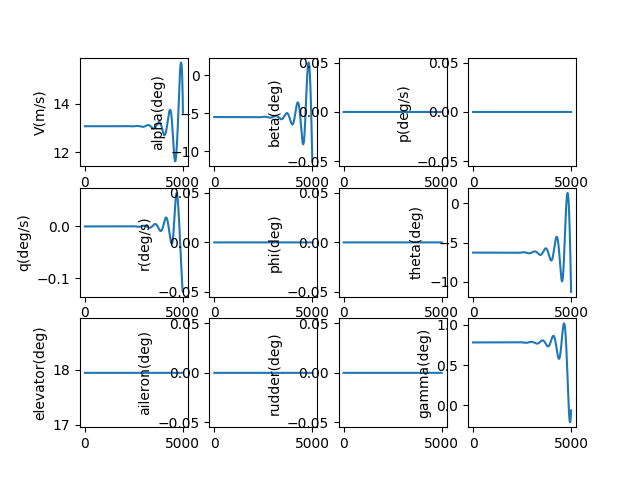

Data behind this chart, as committed beside it:
, V(m/s), alpha(deg), beta(deg), p(deg/s), q(deg/s), r(deg/s), phi(deg), theta(deg), elevator(deg), aileron(deg), rudder(deg), gamma(deg), pb, qc, rb, CD_act, CL_act, Cm_act, CY_act, Cr_act, Cn_act
1.0, 13.07, -5.502, 0.0, 0.0, -2.0380995573768274e-09, 0.0, 0.0, -6.282, 17.94, 0.0, 0.0, 0.7803, 0.0, -5.370668461431661e-09, 0.0, 0.03524, 0.003394, -0.1979, 0.0, 0.0, 0.0
2.0, 13.07, -5.502, 0.0, 0.0, -3.6817719460437767e-09, 0.0, 0.0, -6.282, 17.94, 0.0, 0.0, 0.7803, 0.0, -9.701968992541898e-09, 0.0, 0.03524, 0.003394, -0.1979, 0.0, 0.0, 0.0
3.0, 13.07, -5.502, 0.0, 0.0, -4.934132378234957e-09, 0.0, 0.0, -6.282, 17.94, 0.0, 0.0, 0.7803, 0.0, -1.3002110239002866e-08, 0.0, 0.03524, 0.003394, -0.1979, 0.0, 0.0, 0.0
4.0, 13.07, -5.502, 0.0, 0.0, -5.79829740851591e-09, 0.0, 0.0, -6.282, 17.94, 0.0, 0.0, 0.7803, 0.0, -1.5279304392159332e-08, 0.0, 0.03524, 0.003394, -0.1979, 0.0, 0.0, 0.0
5.0, 13.07, -5.502, 0.0, 0.0, -6.27738532780352e-09, 0.0, 0.0, -6.282, 17.94, 0.0, 0.0, 0.7803, 0.0, -1.6541768227205562e-08, 0.0, 0.03524, 0.003394, -0.1979, 0.0, 0.0, 0.0
6.0, 13.07, -5.502, 0.0, 0.0, -6.374516546339198e-09, 0.0, 0.0, -6.282, 17.94, 0.0, 0.0, 0.7803, 0.0, -1.6797724112256582e-08, 0.0, 0.03524, 0.003394, -0.1979, 0.0, 0.0, 0.0
7.0, 13.07, -5.502, 0.0, 0.0, -6.092813973282074e-09, 0.0, 0.0, -6.282, 17.94, 0.0, 0.0, 0.7803, 0.0, -1.605540100851649e-08, 0.0, 0.03524, 0.003394, -0.1979, 0.0, 0.0, 0.0
8.0, 13.07, -5.502, 0.0, 0.0, -5.435403383071185e-09, 0.0, 0.0, -6.282, 17.94, 0.0, 0.0, 0.7803, 0.0, -1.4323035435585027e-08, 0.0, 0.03524, 0.003394, -0.1979, 0.0, 0.0, 0.0
9.0, 13.07, -5.502, 0.0, 0.0, -4.405413777351377e-09, 0.0, 0.0, -6.282, 17.94, 0.0, 0.0, 0.7803, 0.0, -1.1608872425077536e-08, 0.0, 0.03524, 0.003394, -0.1979, 0.0, 0.0, 0.0
10.0, 13.07, -5.502, 0.0, 0.0, -3.005977735788416e-09, 0.0, 0.0, -6.282, 17.94, 0.0, 0.0, 0.7803, 0.0, -7.921166444969962e-09, 0.0, 0.03524, 0.003394, -0.1979, 0.0, 0.0, 0.0
11.0, 13.07, -5.502, 0.0, 0.0, -1.2402317587845275e-09, 0.0, 0.0, -6.282, 17.94, 0.0, 0.0, 0.7803, 0.0, -3.2681823026037364e-09, 0.0, 0.03524, 0.003394, -0.1979, 0.0, 0.0, 0.0
12.0, 13.07, -5.502, 0.0, 0.0, 8.886833938732487e-10, 0.0, 0.0, -6.282, 17.94, 0.0, 0.0, 0.7803, 0.0, 2.34180396302362e-09, 0.0, 0.03524, 0.003394, -0.1979, 0.0, 0.0, 0.0
13.0, 13.07, -5.502, 0.0, 0.0, 3.377622379707815e-09, 0.0, 0.0, -6.282, 17.94, 0.0, 0.0, 0.7803, 0.0, 8.900504229395956e-09, 0.0, 0.03524, 0.003394, -0.1979, 0.0, 0.0, 0.0
14.0, 13.07, -5.502, 0.0, 0.0, 6.2234349535678014e-09, 0.0, 0.0, -6.282, 17.94, 0.0, 0.0, 0.7803, 0.0, 1.6399617447364244e-08, 0.0, 0.03524, 0.003394, -0.1979, 0.0, 0.0, 0.0
15.0, 13.07, -5.502, 0.0, 0.0, 9.422965654511282e-09, 0.0, 0.0, -6.282, 17.94, 0.0, 0.0, 0.7803, 0.0, 2.4830828816127313e-08, 0.0, 0.03524, 0.003394, -0.1979, 0.0, 0.0, 0.0
16.0, 13.07, -5.502, 0.0, 0.0, 1.2973053505016518e-08, 0.0, 0.0, -6.282, 17.94, 0.0, 0.0, 0.7803, 0.0, 3.4185808990693174e-08, 0.0, 0.03524, 0.003394, -0.1979, 0.0, 0.0, 0.0
17.0, 13.07, -5.502, 0.0, 0.0, 1.6870531715396337e-08, 0.0, 0.0, -6.282, 17.94, 0.0, 0.0, 0.7803, 0.0, 4.445621330304982e-08, 0.0, 0.03524, 0.003394, -0.1979, 0.0, 0.0, 0.0
18.0, 13.07, -5.502, 0.0, 0.0, 2.1112227397995183e-08, 0.0, 0.0, -6.282, 17.94, 0.0, 0.0, 0.7803, 0.0, 5.563368100911214e-08, 0.0, 0.03524, 0.003394, -0.1979, 0.0, 0.0, 0.0
19.0, 13.07, -5.502, 0.0, 0.0, 2.5694961286748215e-08, 0.0, 0.0, -6.282, 17.94, 0.0, 0.0, 0.7803, 0.0, 6.770983454979597e-08, 0.0, 0.03524, 0.003394, -0.1979, 0.0, 0.0, 0.0
20.0, 13.07, -5.502, 0.0, 0.0, 3.061554746766839e-08, 0.0, 0.0, -6.282, 17.94, 0.0, 0.0, 0.7803, 0.0, 8.067627884088639e-08, 0.0, 0.03524, 0.003394, -0.1979, 0.0, 0.0, 0.0
21.0, 13.07, -5.502, 0.0, 0.0, 3.587079311583163e-08, 0.0, 0.0, -6.282, 17.94, 0.0, 0.0, 0.7803, 0.0, 9.452460058002713e-08, 0.0, 0.03524, 0.003394, -0.1979, 0.0, 0.0, 0.0
22.0, 13.07, -5.502, 0.0, 0.0, 4.145749823951061e-08, 0.0, 0.0, -6.282, 17.94, 0.0, 0.0, 0.7803, 0.0, 1.0924636757254512e-07, 0.0, 0.03524, 0.003394, -0.1979, 0.0, 0.0, 0.0
23.0, 13.07, -5.502, 0.0, 0.0, 4.73724554316787e-08, 0.0, 0.0, -6.282, 17.94, 0.0, 0.0, 0.7803, 0.0, 1.248331280766945e-07, 0.0, 0.03524, 0.003394, -0.1979, 0.0, 0.0, 0.0
24.0, 13.07, -5.502, 0.0, 0.0, 5.361244963400097e-08, 0.0, 0.0, -6.282, 17.94, 0.0, 0.0, 0.7803, 0.0, 1.4127641018180327e-07, 0.0, 0.03524, 0.003394, -0.1979, 0.0, 0.0, 0.0
25.0, 13.07, -5.502, 0.0, 0.0, 6.017425790312932e-08, 0.0, 0.0, -6.282, 17.94, 0.0, 0.0, 0.7803, 0.0, 1.5856772119249018e-07, 0.0, 0.03524, 0.003394, -0.1979, 0.0, 0.0, 0.0
26.0, 13.07, -5.502, 0.0, 0.0, 6.705464918731695e-08, 0.0, 0.0, -6.282, 17.94, 0.0, 0.0, 0.7803, 0.0, 1.7669854704007195e-07, 0.0, 0.03524, 0.003394, -0.1979, 0.0, 0.0, 0.0
27.0, 13.07, -5.502, 0.0, 0.0, 7.425038410803231e-08, 0.0, 0.0, -6.282, 17.94, 0.0, 0.0, 0.7803, 0.0, 1.956603517071436e-07, 0.0, 0.03524, 0.003394, -0.1979, 0.0, 0.0, 0.0
28.0, 13.07, -5.502, 0.0, 0.0, 8.175821475541938e-08, 0.0, 0.0, -6.282, 17.94, 0.0, 0.0, 0.7803, 0.0, 2.1544457668864354e-07, 0.0, 0.03524, 0.003394, -0.1979, 0.0, 0.0, 0.0
29.0, 13.07, -5.502, 0.0, 0.0, 8.957488448418164e-08, 0.0, 0.0, -6.282, 17.94, 0.0, 0.0, 0.7803, 0.0, 2.360426404540338e-07, 0.0, 0.03524, 0.003394, -0.1979, 0.0, 0.0, 0.0
30.0, 13.07, -5.502, 0.0, 0.0, 9.769712772055129e-08, 0.0, 0.0, -6.282, 17.94, 0.0, 0.0, 0.7803, 0.0, 2.574459379386896e-07, 0.0, 0.03524, 0.003394, -0.1979, 0.0, 0.0, 0.0
31.0, 13.07, -5.502, 0.0, 0.0, 1.0612166977742872e-07, 0.0, 0.0, -6.282, 17.94, 0.0, 0.0, 0.7803, 0.0, 2.796458400568175e-07, 0.0, 0.03524, 0.003394, -0.1979, 0.0, 0.0, 0.0
32.0, 13.07, -5.502, 0.0, 0.0, 1.148452266763744e-07, 0.0, 0.0, -6.282, 17.94, 0.0, 0.0, 0.7803, 0.0, 3.0263369323242865e-07, 0.0, 0.03524, 0.003394, -0.1979, 0.0, 0.0, 0.0
33.0, 13.07, -5.502, 0.0, 0.0, 1.238645049771432e-07, 0.0, 0.0, -6.282, 17.94, 0.0, 0.0, 0.7803, 0.0, 3.2640081895018696e-07, 0.0, 0.03524, 0.003394, -0.1979, 0.0, 0.0, 0.0
34.0, 13.07, -5.502, 0.0, 0.0, 1.3317620161329216e-07, 0.0, 0.0, -6.282, 17.94, 0.0, 0.0, 0.7803, 0.0, 3.5093851332225876e-07, 0.0, 0.03524, 0.003394, -0.1979, 0.0, 0.0, 0.0
35.0, 13.07, -5.502, 0.0, 0.0, 1.4277700373723457e-07, 0.0, 0.0, -6.282, 17.94, 0.0, 0.0, 0.7803, 0.0, 3.76238046680056e-07, 0.0, 0.03524, 0.003394, -0.1979, 0.0, 0.0, 0.0
36.0, 13.07, -5.502, 0.0, 0.0, 1.5266358857038204e-07, 0.0, 0.0, -6.282, 17.94, 0.0, 0.0, 0.7803, 0.0, 4.022906631793833e-07, 0.0, 0.03524, 0.003394, -0.1979, 0.0, 0.0, 0.0
37.0, 13.07, -5.502, 0.0, 0.0, 1.628326232643945e-07, 0.0, 0.0, -6.282, 17.94, 0.0, 0.0, 0.7803, 0.0, 4.2908758043485676e-07, 0.0, 0.03524, 0.003394, -0.1979, 0.0, 0.0, 0.0
38.0, 13.07, -5.502, 0.0, 0.0, 1.7328076476561878e-07, 0.0, 0.0, -6.282, 17.94, 0.0, 0.0, 0.7803, 0.0, 4.5661998916272353e-07, 0.0, 0.03524, 0.003394, -0.1979, 0.0, 0.0, 0.0
39.0, 13.07, -5.502, 0.0, 0.0, 1.8400465969112795e-07, 0.0, 0.0, -6.282, 17.94, 0.0, 0.0, 0.7803, 0.0, 4.848790528542495e-07, 0.0, 0.03524, 0.003394, -0.1979, 0.0, 0.0, 0.0
40.0, 13.07, -5.502, 0.0, 0.0, 1.9500094420687882e-07, 0.0, 0.0, -6.282, 17.94, 0.0, 0.0, 0.7803, 0.0, 5.138559074546888e-07, 0.0, 0.03524, 0.003394, -0.1979, 0.0, 0.0, 0.0
41.0, 13.07, -5.502, 0.0, 0.0, 2.0626624391640665e-07, 0.0, 0.0, -6.282, 17.94, 0.0, 0.0, 0.7803, 0.0, 5.43541661070019e-07, 0.0, 0.03524, 0.003394, -0.1979, 0.0, 0.0, 0.0
42.0, 13.07, -5.502, 0.0, 0.0, 2.1779717375815478e-07, 0.0, 0.0, -6.282, 17.94, 0.0, 0.0, 0.7803, 0.0, 5.739273936964298e-07, 0.0, 0.03524, 0.003394, -0.1979, 0.0, 0.0, 0.0
43.0, 13.07, -5.502, 0.0, 0.0, 2.2959033790503542e-07, 0.0, 0.0, -6.282, 17.94, 0.0, 0.0, 0.7803, 0.0, 6.050041569556904e-07, 0.0, 0.03524, 0.003394, -0.1979, 0.0, 0.0, 0.0
44.0, 13.07, -5.502, 0.0, 0.0, 2.4164232967687257e-07, 0.0, 0.0, -6.282, 17.94, 0.0, 0.0, 0.7803, 0.0, 6.36762973864463e-07, 0.0, 0.03524, 0.003394, -0.1979, 0.0, 0.0, 0.0
45.0, 13.07, -5.502, 0.0, 0.0, 2.5394973145660115e-07, 0.0, 0.0, -6.282, 17.94, 0.0, 0.0, 0.7803, 0.0, 6.691948386135133e-07, 0.0, 0.03524, 0.003394, -0.1979, 0.0, 0.0, 0.0
46.0, 13.07, -5.502, 0.0, 0.0, 2.6650911461195604e-07, 0.0, 0.0, -6.282, 17.94, 0.0, 0.0, 0.7803, 0.0, 7.022907163613874e-07, 0.0, 0.03524, 0.003394, -0.1979, 0.0, 0.0, 0.0
47.0, 13.07, -5.502, 0.0, 0.0, 2.7931703942811903e-07, 0.0, 0.0, -6.282, 17.94, 0.0, 0.0, 0.7803, 0.0, 7.360415430569641e-07, 0.0, 0.03524, 0.003394, -0.1979, 0.0, 0.0, 0.0
48.0, 13.07, -5.502, 0.0, 0.0, 2.923700550464125e-07, 0.0, 0.0, -6.282, 17.94, 0.0, 0.0, 0.7803, 0.0, 7.70438225277941e-07, 0.0, 0.03524, 0.003394, -0.1979, 0.0, 0.0, 0.0
49.0, 13.07, -5.502, 0.0, 0.0, 3.0566469940687e-07, 0.0, 0.0, -6.282, 17.94, 0.0, 0.0, 0.7803, 0.0, 8.05471640079536e-07, 0.0, 0.03524, 0.003394, -0.1979, 0.0, 0.0, 0.0
50.0, 13.07, -5.502, 0.0, 0.0, 3.191974992024844e-07, 0.0, 0.0, -6.282, 17.94, 0.0, 0.0, 0.7803, 0.0, 8.411326348739604e-07, 0.0, 0.03524, 0.003394, -0.1979, 0.0, 0.0, 0.0
51.0, 13.07, -5.502, 0.0, 0.0, 3.3296496983567e-07, 0.0, 0.0, -6.282, 17.94, 0.0, 0.0, 0.7803, 0.0, 8.774120273157265e-07, 0.0, 0.03524, 0.003394, -0.1979, 0.0, 0.0, 0.0
52.0, 13.07, -5.502, 0.0, 0.0, 3.4696361538477585e-07, 0.0, 0.0, -6.282, 17.94, 0.0, 0.0, 0.7803, 0.0, 9.14300605213442e-07, 0.0, 0.03524, 0.003394, -0.1979, 0.0, 0.0, 0.0
53.0, 13.07, -5.502, 0.0, 0.0, 3.61189928577263e-07, 0.0, 0.0, -6.282, 17.94, 0.0, 0.0, 0.7803, 0.0, 9.517891264591627e-07, 0.0, 0.03524, 0.003394, -0.1979, 0.0, 0.0, 0.0
54.0, 13.07, -5.502, 0.0, 0.0, 3.756403907662384e-07, 0.0, 0.0, -6.282, 17.94, 0.0, 0.0, 0.7803, 0.0, 9.898683189665926e-07, 0.0, 0.03524, 0.003394, -0.1979, 0.0, 0.0, 0.0
55.0, 13.07, -5.502, 0.0, 0.0, 3.9031147192044174e-07, 0.0, 0.0, -6.282, 17.94, 0.0, 0.0, 0.7803, 0.0, 1.0285288806447328e-06, 0.0, 0.03524, 0.003394, -0.1979, 0.0, 0.0, 0.0
56.0, 13.07, -5.502, 0.0, 0.0, 4.051996306121892e-07, 0.0, 0.0, -6.282, 17.94, 0.0, 0.0, 0.7803, 0.0, 1.0677614793661479e-06, 0.0, 0.03524, 0.003394, -0.1979, 0.0, 0.0, 0.0
57.0, 13.07, -5.502, 0.0, 0.0, 4.2030131402141307e-07, 0.0, 0.0, -6.282, 17.94, 0.0, 0.0, 0.7803, 0.0, 1.1075567529776463e-06, 0.0, 0.03524, 0.003394, -0.1979, 0.0, 0.0, 0.0
58.0, 13.07, -5.502, 0.0, 0.0, 4.3561295793812933e-07, 0.0, 0.0, -6.282, 17.94, 0.0, 0.0, 0.7803, 0.0, 1.147905309306819e-06, 0.0, 0.03524, 0.003394, -0.1979, 0.0, 0.0, 0.0
59.0, 13.07, -5.502, 0.0, 0.0, 4.511309867754168e-07, 0.0, 0.0, -6.282, 17.94, 0.0, 0.0, 0.7803, 0.0, 1.1887977261962772e-06, 0.0, 0.03524, 0.003394, -0.1979, 0.0, 0.0, 0.0
60.0, 13.07, -5.502, 0.0, 0.0, 4.668518135906937e-07, 0.0, 0.0, -6.282, 17.94, 0.0, 0.0, 0.7803, 0.0, 1.230224551559756e-06, 0.0, 0.03524, 0.003394, -0.1979, 0.0, 0.0, 0.0
... 4,940 more rows
